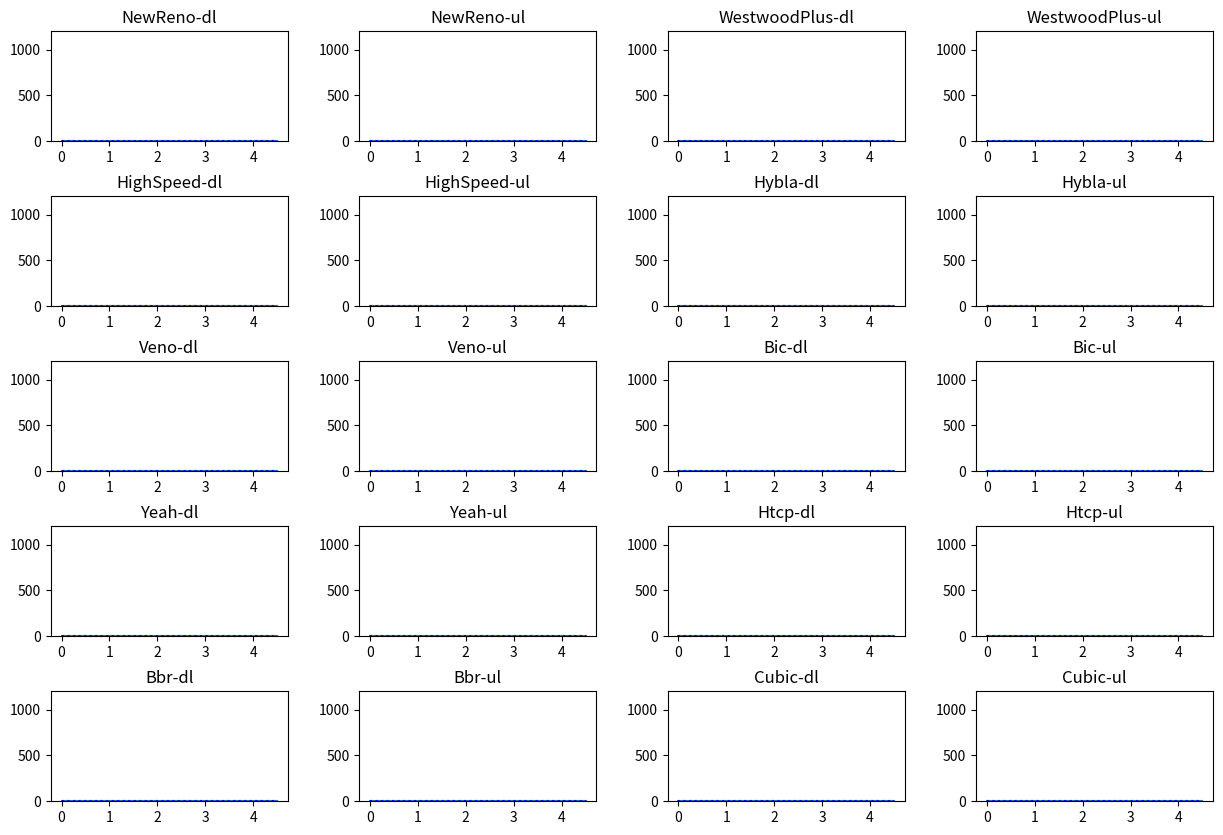

Recreate this plot in Python. (Note: this script raises an exception after producing the figure.)
import numpy as np
import pandas as pd
import matplotlib.pyplot as plt

def get_data(algo, variable='cwnd', duration=4.5):
    # Function for getting and manipulating data.
    file_name = f'data-udl3/Tcp{algo}-{variable}.data'
    data = np.empty((0, 2))  # Initialize an empty 2D array with shape (0, 2)
    
    try:
        with open(file_name, 'r') as file:
            for line in file:
                # Convert the line to a list of floats and reshape to (1, 2)
                row = np.array(list(map(float, line.strip().split()))).reshape(1, -1)
                # Append the row to the data array
                data = np.append(data, row, axis=0)
        
        # Transpose the data for consistency
        data = data.T

        # Filter out rows where time exceeds the specified duration
        data = data[:, data[0] < duration]
        if len(data[0]) == 0:
            # Add a default row if data is empty
            data = np.append(data, np.array([[duration, 0]]).T, axis=1)
        else:
            # Add the last column for the given duration
            data = np.append(data, np.array([[duration, data[1, -1]]]).T, axis=1)

    except FileNotFoundError:
        print(f"File not found: {file_name}")
        data = np.array([[0, 0], [duration, 0]]).T  # Default data if file is missing
    
    return data

def plot_cwnd_ack_rtt_each_algorithm_ori(duration=4.5):
    algos = ['NewReno-dl','NewReno-ul','WestwoodPlus-dl','WestwoodPlus-ul','Vegas-dl','Vegas-ul','HighSpeed-dl','HighSpeed-ul','Hybla-dl','Hybla-ul','Scalable-dl','Scalable-ul','Veno-dl','Veno-ul','Bic-dl','Bic-ul','Yeah-dl','Yeah-ul','Illinois-dl','Illinois-ul','Htcp-dl','Htcp-ul','Bbr-dl','Bbr-ul','Cubic-dl','Cubic-ul']
    segment = 2500  
    plt.figure()

    for algo in algos:
        plt.subplot(311)
        cwnd_data = get_data(algo, 'cwnd', duration)
        ssth_data = get_data(algo, 'ssth', duration)
        state_data = get_data(algo, 'cong-state', duration)

        # Since the initial value of ssthresh is too large,
        # we have to limit the range of y-axis.
        ymax = max(cwnd_data[1] / segment) * 1.1

        # Fill colors according to congestion states:
        # 0: OPEN:     blue
        # 1: DISORDER: green
        # 3: RECOVERY: yellow
        # 4: LOSS:     red
        # Initial congestion state is OPEN (1).
        plt.fill_between(cwnd_data[0], cwnd_data[1] / segment,
                         facecolor='lightblue')
        for n in range(len(state_data[0]) - 1):
            fill_range = cwnd_data[0] >= state_data[0, n]
            if state_data[1, n] == 1:
                plt.fill_between(
                    cwnd_data[0, fill_range], cwnd_data[1, fill_range] / segment,
                    facecolor='lightgreen')
            elif state_data[1, n] == 3:
                plt.fill_between(
                    cwnd_data[0, fill_range], cwnd_data[1, fill_range] / segment,
                    facecolor='khaki')
            elif state_data[1, n] == 4:
                plt.fill_between(
                    cwnd_data[0, fill_range], cwnd_data[1, fill_range] / segment,
                    facecolor='lightcoral')
            elif state_data[1, n] == 0:
                plt.fill_between(
                    cwnd_data[0, fill_range], cwnd_data[1, fill_range] / segment,
                    facecolor='lightblue')
            else:  # OPEN
                plt.fill_between(
                    cwnd_data[0, fill_range], cwnd_data[1, fill_range] / segment,
                    facecolor='lightblue')
        plt.plot(cwnd_data[0], cwnd_data[1] / segment, drawstyle='steps-post',
                 color='b', label='cwnd')
        plt.plot(ssth_data[0], ssth_data[1] / segment, drawstyle='steps-post',
                 color='b', linestyle='dotted', label='ssth')
        plt.ylim(0, ymax)
        plt.ylabel('cwnd [segment]')
        plt.legend()
        plt.title(algo)

        plt.subplot(312)
        ack_data = get_data(algo, 'ack', duration)
        plt.plot(ack_data[0], ack_data[1] / segment, drawstyle='steps-post',
                 color='r')
        plt.ylabel('ACK [segment]')

        plt.subplot(313)
        rtt_data = get_data(algo, 'rtt', duration)
        plt.plot(rtt_data[0], rtt_data[1], drawstyle='steps-post', color='g')
        plt.ylabel('RTT[s]')

        plt.xlabel('Time [s]')
        plt.savefig('data-udl/Tcp' + algo + str(int(duration)).zfill(3) +
                    '-cwnd-ack-rtt.png')
        plt.clf()
    plt.show(block=False)
    plt.close()



def plot_cwnd_all_algorithms(duration=4.5):
    algos = ['NewReno-dl','NewReno-ul','WestwoodPlus-dl','WestwoodPlus-ul','HighSpeed-dl','HighSpeed-ul','Hybla-dl','Hybla-ul','Veno-dl','Veno-ul','Bic-dl','Bic-ul','Yeah-dl','Yeah-ul','Htcp-dl','Htcp-ul','Bbr-dl','Bbr-ul','Cubic-dl','Cubic-ul']
    segment = 2500  

    plt.figure(figsize=(15, 10))
    for i, algo in enumerate(algos):
        # plt.subplot(3, 4, i + 1)
        plt.subplot(5, 4, i + 1)
        cwnd_data = get_data(algo, 'cwnd', duration)
        ssth_data = get_data(algo, 'ssth', duration)
        state_data = get_data(algo, 'cong-state', duration)

        # Fill colors according to congestion states:
        # 0: OPEN:     blue
        # 1: DISORDER: green
        # 3: RECOVERY: yellow
        # 4: LOSS:     red
        # Initial congestion state is OPEN (1).
        plt.fill_between(cwnd_data[0], cwnd_data[1] / segment,
                         facecolor='lightblue')
        for n in range(len(state_data[0]) - 1):
            fill_range = cwnd_data[0] >= state_data[0, n]
            if state_data[1, n] == 1:
                plt.fill_between(
                    cwnd_data[0, fill_range], cwnd_data[1, fill_range] / segment,
                    facecolor='lightgreen')
            elif state_data[1, n] == 3:
                plt.fill_between(
                    cwnd_data[0, fill_range], cwnd_data[1, fill_range] / segment,
                    facecolor='khaki')
            elif state_data[1, n] == 4:
                plt.fill_between(
                    cwnd_data[0, fill_range], cwnd_data[1, fill_range] / segment,
                    facecolor='lightcoral')
            else:
                plt.fill_between(
                    cwnd_data[0, fill_range], cwnd_data[1, fill_range] / segment,
                    facecolor='lightblue')
        plt.plot(cwnd_data[0], cwnd_data[1] / segment, drawstyle='steps-post')
        plt.plot(ssth_data[0], ssth_data[1] / segment, drawstyle='steps-post',
                 color='b', linestyle='dotted')

        # Since the initial value of ssthresh is too big,
        # we have to limit the range of y-axis.
        # plt.ylim(0, 1200)
        plt.ylim(0, 1200)
        plt.title(algo)
        
    # plt.tight_layout()
    plt.subplots_adjust(hspace=0.5)  # Adjust vertical spacing
    plt.subplots_adjust(wspace=0.3)  # Adjust horizontal spacing
    plt.savefig('data-udl/TcpAll' + str(int(duration)).zfill(3) + '-cwnd.png')
    plt.show(block=False)
    plt.close()

def plot_tcp_aggregated_throughput(algos, ul_aggregated, dl_aggregated):
    """
    Draws a bar chart comparing UL and DL aggregated throughputs
    for multiple TCP algorithms.

    Parameters:
    - algos: List of TCP algorithm names.
    - ul_aggregated: List of UL aggregated throughput values for each algorithm.
    - dl_aggregated: List of DL aggregated throughput values for each algorithm.
    """
    x = np.arange(len(algos))  # Algorithm positions
    width = 0.35  # Bar width

    fig, ax = plt.subplots(figsize=(12, 6))

    # Plot UL and DL aggregated throughput
    ul_bars = ax.bar(x - width / 2, ul_aggregated, width, label='UL Aggregated Throughput', color='skyblue')
    dl_bars = ax.bar(x + width / 2, dl_aggregated, width, label='DL Aggregated Throughput', color='lightcoral')

    # Add labels on top of each bar
    for bar in ul_bars:
        ax.text(bar.get_x() + bar.get_width() / 2, bar.get_height() + 0.5, 
                f'{bar.get_height():.2f}', ha='center', va='bottom', fontsize=8)
    for bar in dl_bars:
        ax.text(bar.get_x() + bar.get_width() / 2, bar.get_height() + 0.5, 
                f'{bar.get_height():.2f}', ha='center', va='bottom', fontsize=8)

    # Chart details
    ax.set_title('Aggregated Throughput Comparison (UL vs DL)')
    ax.set_ylabel('Throughput (Mbps)')
    ax.set_xticks(x)
    ax.set_xticklabels(algos, rotation=45)
    ax.set_xlabel('TCP Algorithms')
    ax.legend()
    ax.grid(axis='y', linestyle='--', alpha=0.7)
    ax.set_axisbelow(True)  # Ensures grid lines are drawn behind bars

    plt.tight_layout()
    plt.savefig('data-udl3/TcpAggregatedThroughput.png')
    plt.show()

if __name__ == '__main__':
    print("----- Plotting cwnd of all algorithms -----")
    plot_cwnd_all_algorithms()
    print("----- Plotting cwnd, ACK, and RTT of each algorithm -----")
    plot_cwnd_ack_rtt_each_algorithm_ori()

    algos = ['NewReno','WestwoodPlus','HighSpeed','Hybla','Veno','Bic','Yeah','Htcp','Bbr','Cubic']
    ul_aggregated = [56.4351, 23.8699, 21.8111, 56.4351, 56.4351, 34.0967, 68.8272, 56.4351, 73.158, 55.3412]
    dl_aggregated = [11.4048, 23.8138, 26.6804, 13.0934, 11.4048, 30.3156, 63.7615, 11.2365, 49.2096, 72.0417]
    plot_tcp_aggregated_throughput(algos, ul_aggregated, dl_aggregated)
